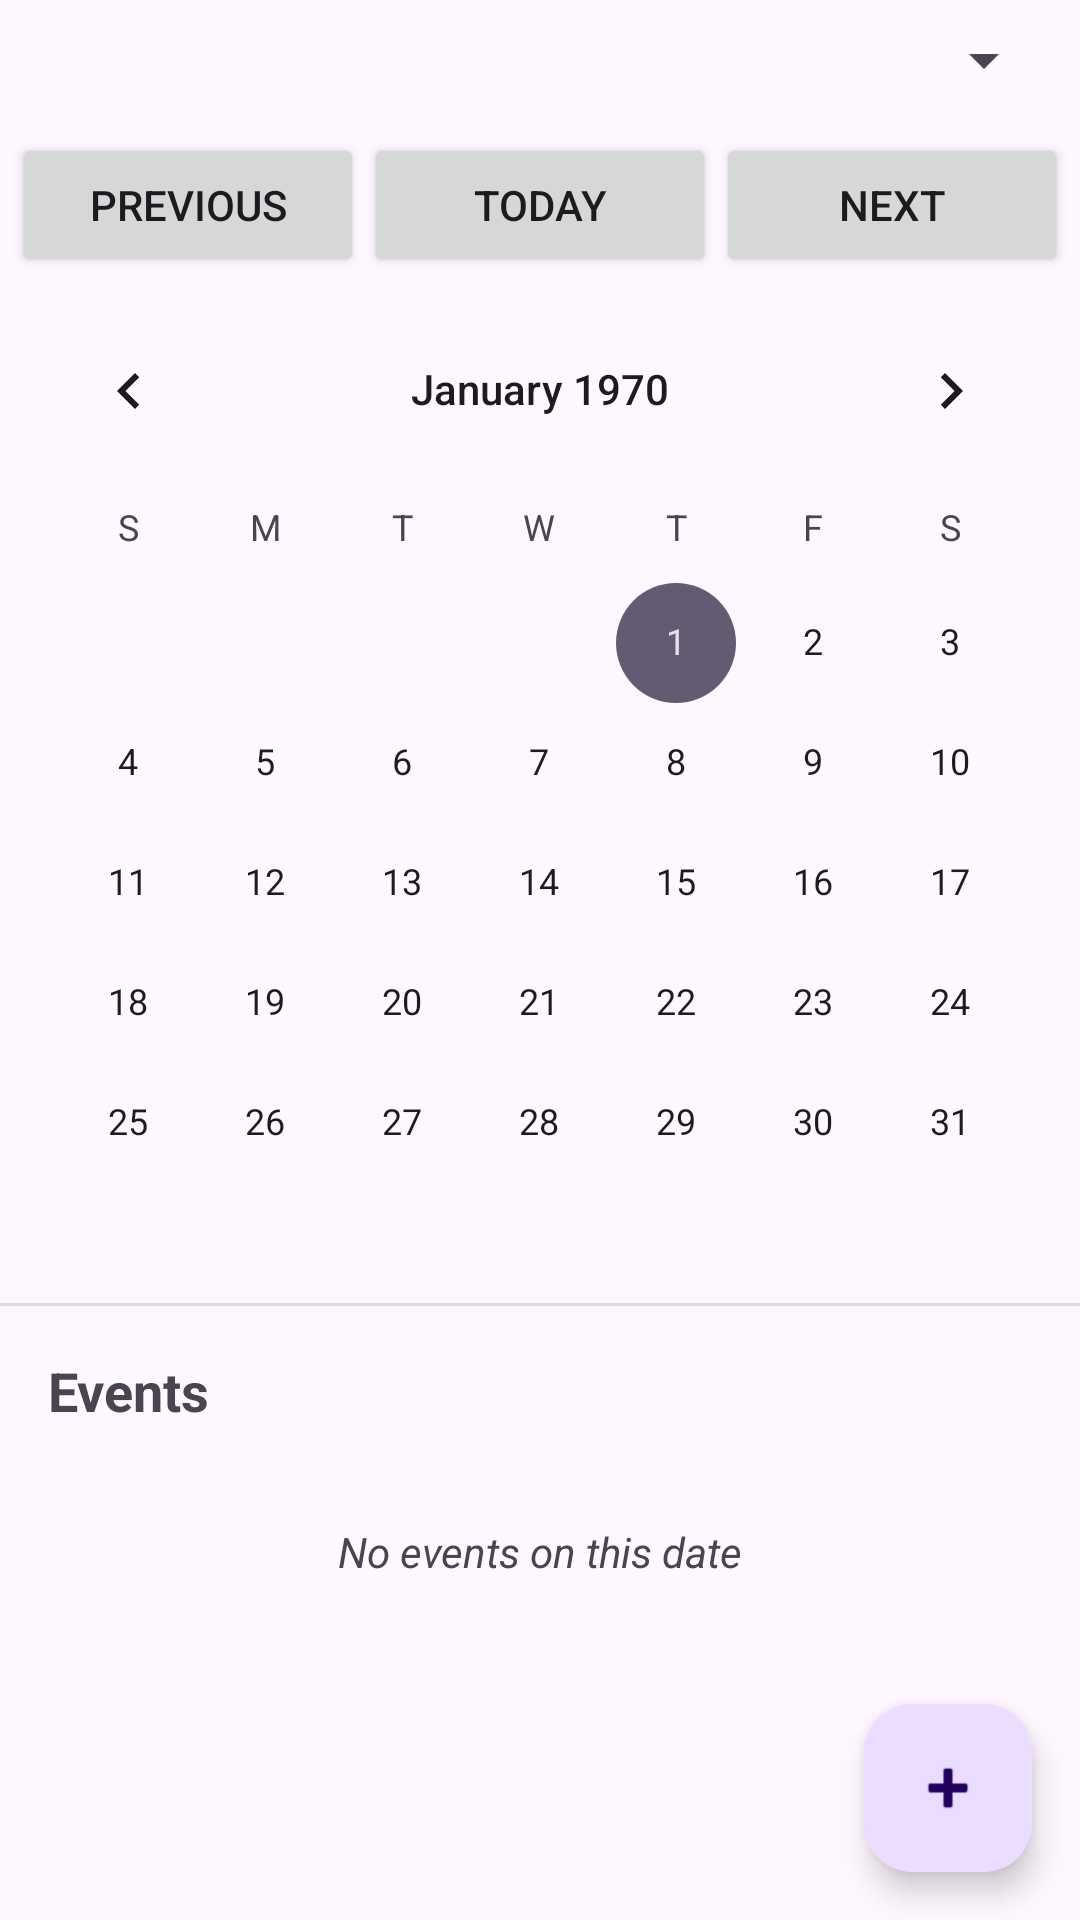

Produce the Android XML layout that renders to this screen, including the resource entries it uses.
<!-- AndroidManifest.xml: activity theme Theme.UpworkApp -->
<!-- res/layout/activity_main.xml -->
<?xml version="1.0" encoding="utf-8"?>
<androidx.constraintlayout.widget.ConstraintLayout xmlns:android="http://schemas.android.com/apk/res/android"
    xmlns:app="http://schemas.android.com/apk/res-auto"
    xmlns:tools="http://schemas.android.com/tools"
    android:layout_width="match_parent"
    android:layout_height="match_parent"
    tools:context=".MainActivity">

    <LinearLayout
        android:id="@+id/topBar"
        android:layout_width="match_parent"
        android:layout_height="wrap_content"
        android:orientation="horizontal"
        android:padding="8dp"
        app:layout_constraintTop_toTopOf="parent">

        <TextView
            android:id="@+id/textViewCurrentDate"
            android:layout_width="0dp"
            android:layout_height="wrap_content"
            android:layout_weight="1"
            android:layout_gravity="center_vertical"
            android:textSize="18sp"
            android:textStyle="bold"
            tools:text="May 2025" />

        <Spinner
            android:id="@+id/spinnerViewMode"
            android:layout_width="wrap_content"
            android:layout_height="wrap_content"
            android:layout_gravity="center_vertical" />
    </LinearLayout>

    <LinearLayout
        android:id="@+id/navigationBar"
        android:layout_width="match_parent"
        android:layout_height="wrap_content"
        android:orientation="horizontal"
        android:padding="4dp"
        app:layout_constraintTop_toBottomOf="@id/topBar">

        <Button
            android:id="@+id/buttonPrevious"
            android:layout_width="0dp"
            android:layout_height="wrap_content"
            android:layout_weight="1"
            android:text="Previous" />

        <Button
            android:id="@+id/buttonToday"
            android:layout_width="0dp"
            android:layout_height="wrap_content"
            android:layout_weight="1"
            android:text="Today" />

        <Button
            android:id="@+id/buttonNext"
            android:layout_width="0dp"
            android:layout_height="wrap_content"
            android:layout_weight="1"
            android:text="Next" />
    </LinearLayout>

    <CalendarView
        android:id="@+id/calendarView"
        android:layout_width="match_parent"
        android:layout_height="wrap_content"
        app:layout_constraintTop_toBottomOf="@+id/navigationBar" />

    <HorizontalScrollView
        android:id="@+id/weekViewContainer"
        android:layout_width="match_parent"
        android:layout_height="wrap_content"
        android:visibility="gone"
        app:layout_constraintTop_toBottomOf="@+id/navigationBar">

        <LinearLayout
            android:id="@+id/weekLinearLayout"
            android:layout_width="wrap_content"
            android:layout_height="wrap_content"
            android:orientation="horizontal"
            android:padding="8dp" />
    </HorizontalScrollView>

    <View
        android:id="@+id/divider"
        android:layout_width="match_parent"
        android:layout_height="1dp"
        android:background="?android:attr/listDivider"
        app:layout_constraintTop_toBottomOf="@+id/calendarView" />

    <TextView
        android:id="@+id/textViewEventsHeader"
        android:layout_width="match_parent"
        android:layout_height="wrap_content"
        android:padding="16dp"
        android:text="Events"
        android:textSize="18sp"
        android:textStyle="bold"
        app:layout_constraintTop_toBottomOf="@+id/divider" />

    <TextView
        android:id="@+id/textViewNoEvents"
        android:layout_width="match_parent"
        android:layout_height="wrap_content"
        android:gravity="center"
        android:padding="16dp"
        android:text="No events on this date"
        android:textStyle="italic"
        app:layout_constraintTop_toBottomOf="@+id/textViewEventsHeader" />

    <androidx.recyclerview.widget.RecyclerView
        android:id="@+id/recyclerViewEvents"
        android:layout_width="match_parent"
        android:layout_height="0dp"
        android:visibility="gone"
        app:layout_constraintBottom_toTopOf="@+id/buttonAddEvent"
        app:layout_constraintTop_toBottomOf="@+id/textViewEventsHeader" />

    <com.google.android.material.floatingactionbutton.FloatingActionButton
        android:id="@+id/buttonAddEvent"
        android:layout_width="wrap_content"
        android:layout_height="wrap_content"
        android:layout_margin="16dp"
        android:contentDescription="Add event"
        android:src="@android:drawable/ic_input_add"
        app:layout_constraintBottom_toBottomOf="parent"
        app:layout_constraintEnd_toEndOf="parent" />

</androidx.constraintlayout.widget.ConstraintLayout>
<!-- resources referenced by this layout -->
<resources>
  <style name="Theme.UpworkApp" parent="Base.Theme.UpworkApp" />
  <style name="Base.Theme.UpworkApp" parent="Theme.Material3.DayNight.NoActionBar">
          
          
      </style>
</resources>
